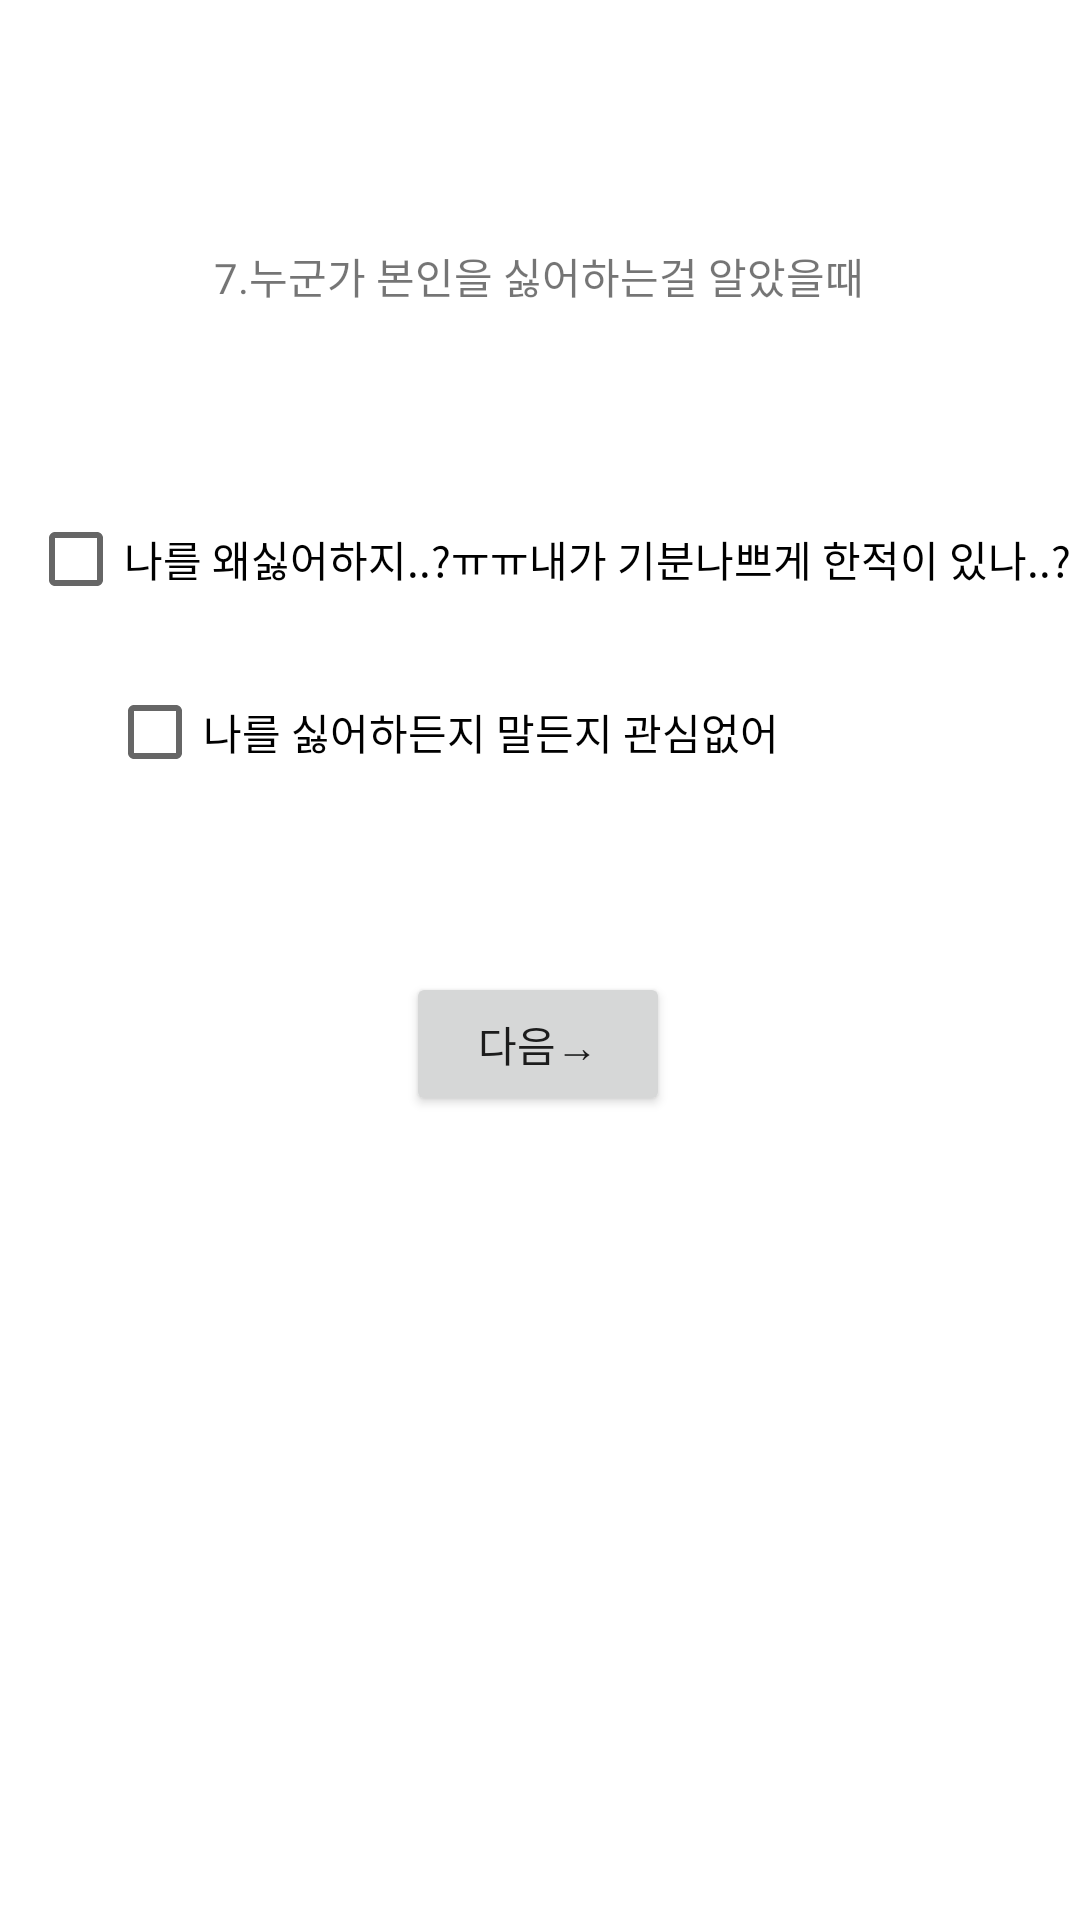

Write the Android layout XML for this screen, with the resource values it uses.
<!-- AndroidManifest.xml: application theme Theme.MBTI_select -->
<!-- res/layout/activity_tf1.xml -->
<?xml version="1.0" encoding="utf-8"?>
<androidx.constraintlayout.widget.ConstraintLayout xmlns:android="http://schemas.android.com/apk/res/android"
    xmlns:app="http://schemas.android.com/apk/res-auto"
    xmlns:tools="http://schemas.android.com/tools"
    android:layout_width="match_parent"
    android:layout_height="match_parent"
    tools:context=".Tf_1Activity">

    <TextView
        android:id="@+id/textView"
        android:layout_width="wrap_content"
        android:layout_height="wrap_content"
        android:text="7.누군가 본인을 싫어하는걸 알았을때"
        app:layout_constraintBottom_toBottomOf="parent"
        app:layout_constraintHorizontal_bias="0.498"
        app:layout_constraintLeft_toLeftOf="parent"
        app:layout_constraintRight_toRightOf="parent"
        app:layout_constraintTop_toTopOf="parent"
        app:layout_constraintVertical_bias="0.132" />

    <Button
        android:id="@+id/button7"
        android:layout_width="wrap_content"
        android:layout_height="wrap_content"
        android:layout_marginBottom="268dp"
        android:text="다음→"
        app:layout_constraintBottom_toBottomOf="parent"
        app:layout_constraintEnd_toEndOf="parent"
        app:layout_constraintHorizontal_bias="0.498"
        app:layout_constraintStart_toStartOf="parent"
        tools:ignore="MissingConstraints" />

    <CheckBox
        android:id="@+id/Tf1_1"
        android:layout_width="wrap_content"
        android:layout_height="wrap_content"
        android:layout_marginTop="60dp"
        android:text="나를 왜싫어하지..?ㅠㅠ내가 기분나쁘게 한적이 있나..?"
        app:layout_constraintBottom_toTopOf="@+id/Tf1_2"
        app:layout_constraintEnd_toEndOf="parent"
        app:layout_constraintHorizontal_bias="0.75"
        app:layout_constraintStart_toStartOf="parent"
        app:layout_constraintTop_toBottomOf="@+id/textView"
        app:layout_constraintVertical_bias="0.0" />

    <CheckBox
        android:id="@+id/Tf1_2"
        android:layout_width="wrap_content"
        android:layout_height="wrap_content"
        android:layout_marginBottom="56dp"
        android:text="나를 싫어하든지 말든지 관심없어"
        app:layout_constraintBottom_toTopOf="@+id/button7"
        app:layout_constraintEnd_toEndOf="parent"
        app:layout_constraintHorizontal_bias="0.262"
        app:layout_constraintStart_toStartOf="parent" />
</androidx.constraintlayout.widget.ConstraintLayout>
<!-- resources referenced by this layout -->
<resources>
  <style name="Theme.MBTI_select" parent="Theme.MaterialComponents.DayNight.DarkActionBar">
          
          <item name="colorPrimary">@color/purple_500</item>
          <item name="colorPrimaryVariant">@color/purple_700</item>
          <item name="colorOnPrimary">@color/white</item>
          
          <item name="colorSecondary">@color/teal_200</item>
          <item name="colorSecondaryVariant">@color/teal_700</item>
          <item name="colorOnSecondary">@color/black</item>
          
          <item name="android:statusBarColor">?attr/colorPrimaryVariant</item>
          
      </style>
  <!-- not gathered from this repository: default colours our renderer supplied (Android Studio template values) -->
  <color name="purple_500">#FF6200EE</color>
  <color name="purple_700">#FF3700B3</color>
  <color name="teal_200">#FF03DAC5</color>
  <color name="teal_700">#FF018786</color>
  <color name="black">#FF000000</color>
  <color name="white">#FFFFFFFF</color>
</resources>
